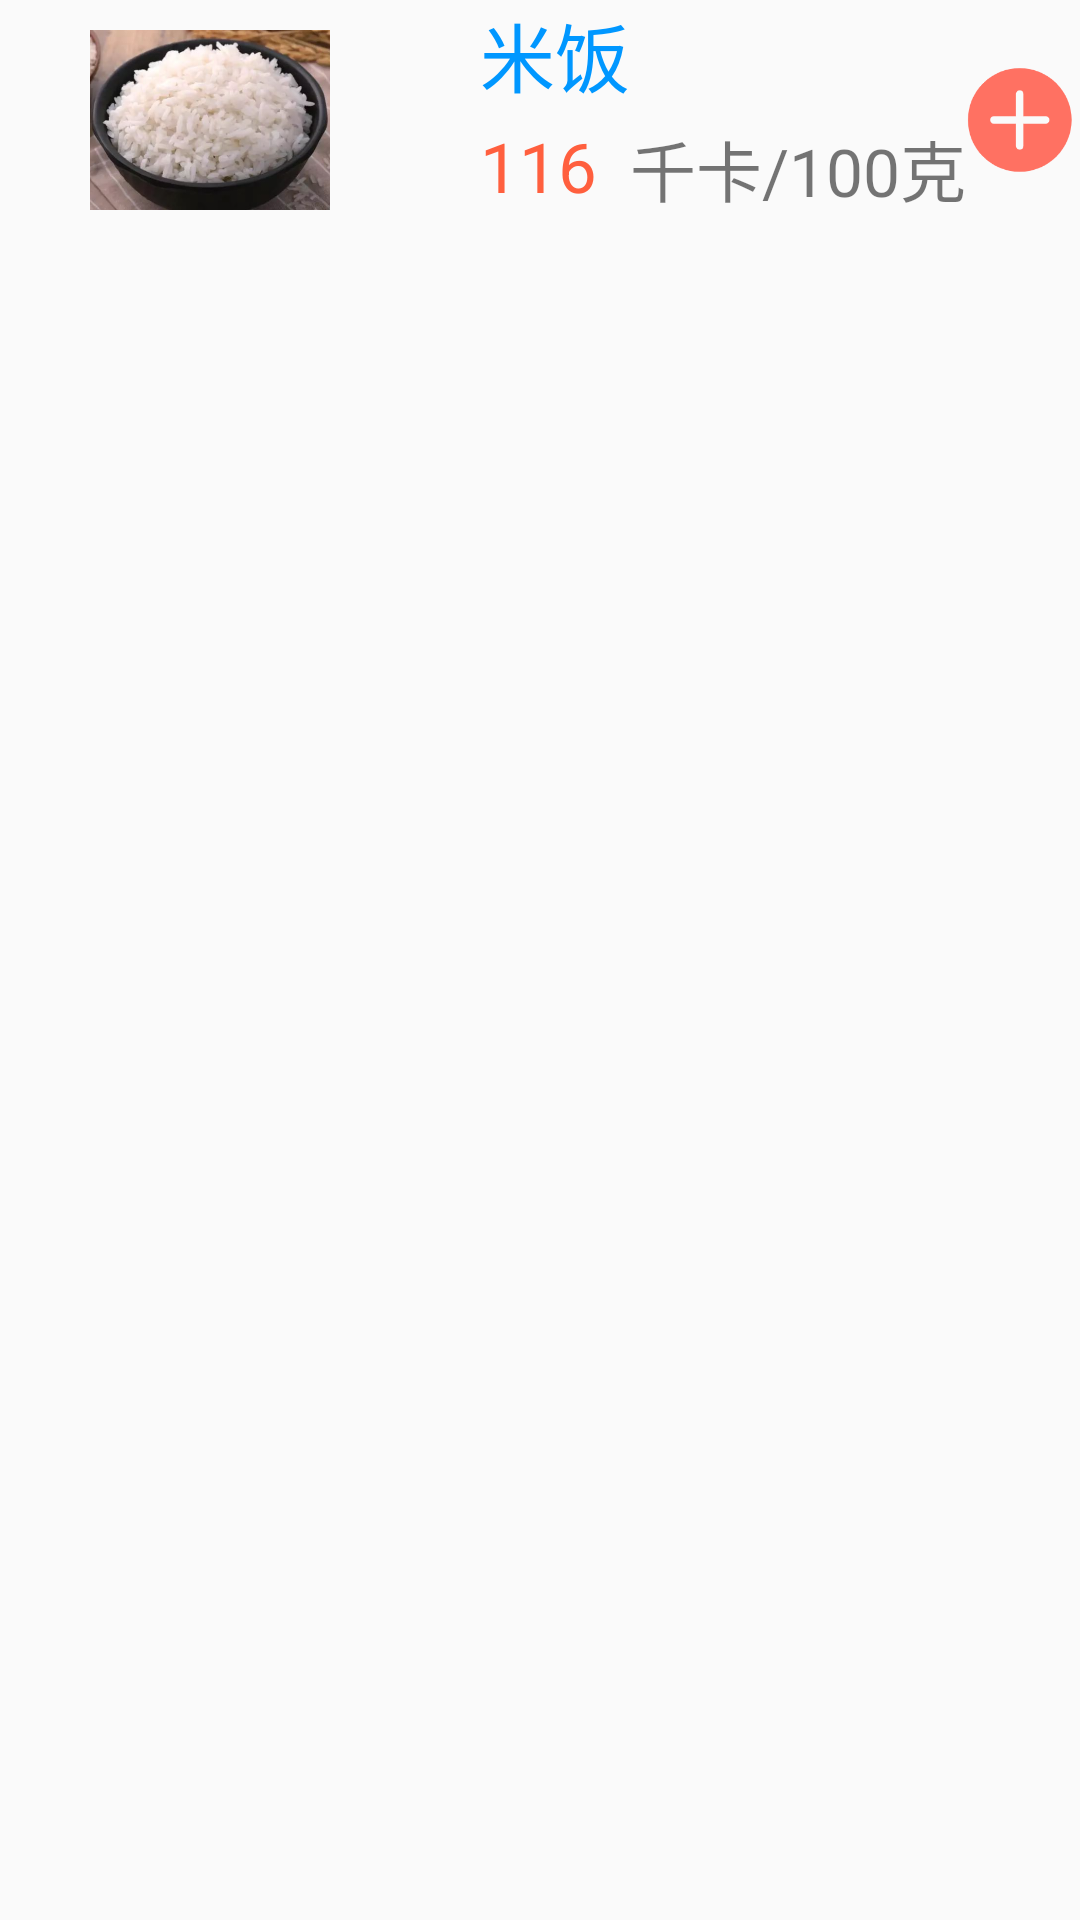

Write the Android layout XML for this screen, with the resource values it uses.
<!-- AndroidManifest.xml: application theme AppTheme.NoActionBar -->
<!-- res/layout/lv_style_food.xml -->
<?xml version="1.0" encoding="utf-8"?>
<LinearLayout xmlns:android="http://schemas.android.com/apk/res/android"
    android:layout_width="match_parent"
    android:layout_height="match_parent"
    android:orientation="vertical">

    <RelativeLayout
        android:layout_width="match_parent"
        android:layout_height="80dp">
        <ImageView
            android:id="@+id/iv_item_food_img"
            android:layout_width="80dp"
            android:layout_height="80dp"
            android:src="@drawable/food0"
            android:layout_marginLeft="30dp">
        </ImageView>
        <TextView
            android:id="@+id/tv_item_food_name"
            android:layout_width="150dp"
            android:layout_height="40dp"
            android:text="米饭"
            android:textSize="25dp"
            android:textColor="#0097ff"
            android:layout_toRightOf="@id/iv_item_food_img"
            android:layout_marginLeft="50dp"></TextView>
        <TextView
            android:id="@+id/tv_item_food_cal"
            android:layout_width="50dp"
            android:layout_height="30dp"
            android:text="116"
            android:textSize="23dp"
            android:textColor="#ff5f3e"
            android:layout_below="@id/tv_item_food_name"
            android:layout_toRightOf="@id/iv_item_food_img"
            android:layout_marginLeft="50dp"></TextView>
        <TextView
            android:layout_width="wrap_content"
            android:layout_height="30dp"
            android:text="千卡/100克"
            android:textSize="22dp"
            android:layout_below="@id/tv_item_food_name"
            android:layout_toRightOf="@id/tv_item_food_cal">
        </TextView>

        <ImageView
            android:id="@+id/iv_showFood_add"
            android:layout_width="40dp"
            android:layout_height="40dp"
            android:src="@drawable/showfood_add"
            android:scaleType="fitXY"
            android:layout_marginLeft="320dp"
            android:layout_marginTop="20dp"></ImageView>

    </RelativeLayout>

</LinearLayout>
<!-- resources referenced by this layout -->
<resources>
  <!-- drawable food0: png bitmap (drawable, 235948 bytes) -->
  <!-- drawable showfood_add: png bitmap (drawable, 5568 bytes) -->
  <style name="AppTheme.NoActionBar">
          <item name="windowActionBar">false</item>
          <item name="windowNoTitle">true</item>
      </style>
</resources>
